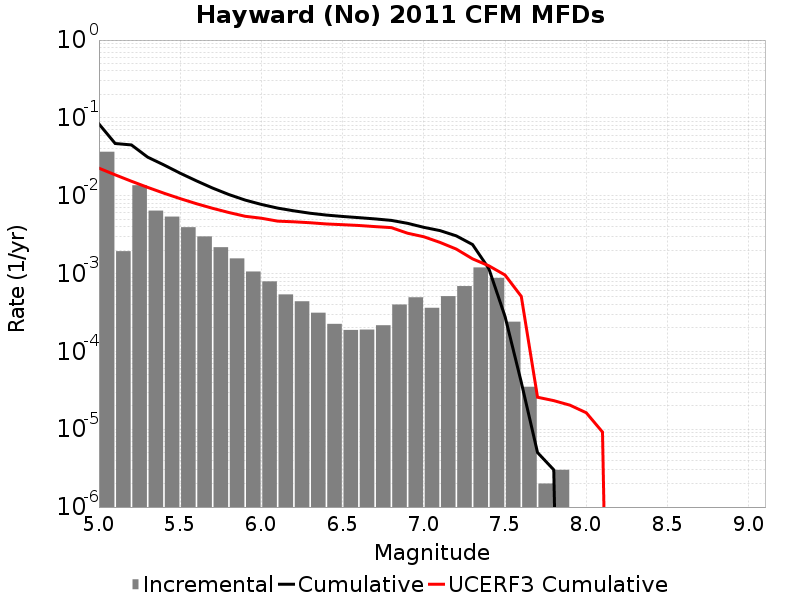

The table this chart was drawn from, first rows:
Magnitude, Incremental Rate, Cumulative Rate, UCERF3 Cumulative Rate
5.05, 0.03672, 0.08359, 0.02258
5.15, 0.001939, 0.04687, 0.01855
5.25, 0.01363, 0.04493, 0.01535
5.35, 0.006435, 0.0313, 0.0128
5.45, 0.005391, 0.02487, 0.01078
5.55, 0.00394, 0.01948, 0.009177
5.65, 0.003001, 0.01554, 0.007902
5.75, 0.00218, 0.01254, 0.006889
5.85, 0.001566, 0.01036, 0.006084
5.95, 0.001062, 0.008791, 0.005445
6.05, 7.933795E-4, 0.007729, 0.005139
6.15, 5.396184E-4, 0.006936, 0.004716
6.25, 4.403206E-4, 0.006396, 0.004622
6.35, 3.1394156E-4, 0.005956, 0.004497
6.45, 2.2567685E-4, 0.005642, 0.004339
6.55, 1.8856555E-4, 0.005416, 0.004245
6.65, 1.9057156E-4, 0.005228, 0.004146
6.75, 2.1664977E-4, 0.005037, 0.004011
6.85, 4.0020028E-4, 0.00482, 0.003892
6.95, 4.954861E-4, 0.00442, 0.003298
7.05, 3.6308897E-4, 0.003925, 0.002971
7.15, 5.125372E-4, 0.003562, 0.002511
7.25, 6.9006963E-4, 0.003049, 0.002063
7.35, 0.001199, 0.002359, 0.001546
7.45, 8.796382E-4, 0.00116, 0.001259
7.55, 2.4072197E-4, 2.808423E-4, 9.576355E-4
7.65, 3.5105288E-5, 4.012033E-5, 5.092267E-4
7.75, 2.0060165E-6, 5.015041E-6, 2.576057E-5
7.85, 3.0090246E-6, 3.0090246E-6, 2.3299248E-5
7.95, 0.0, 0.0, 2.0363144E-5
8.05, 0.0, 0.0, 1.6283075E-5
8.15, 0.0, 0.0, 9.196594E-6
8.25, 0.0, 0.0, 0.0
8.35, 0.0, 0.0, 0.0
8.45, 0.0, 0.0, 0.0
8.55, 0.0, 0.0, 0.0
8.65, 0.0, 0.0, 0.0
8.75, 0.0, 0.0, 0.0
8.85, 0.0, 0.0, 0.0
8.95, 0.0, 0.0, 0.0
9.05, 0.0, 0.0, 0.0
